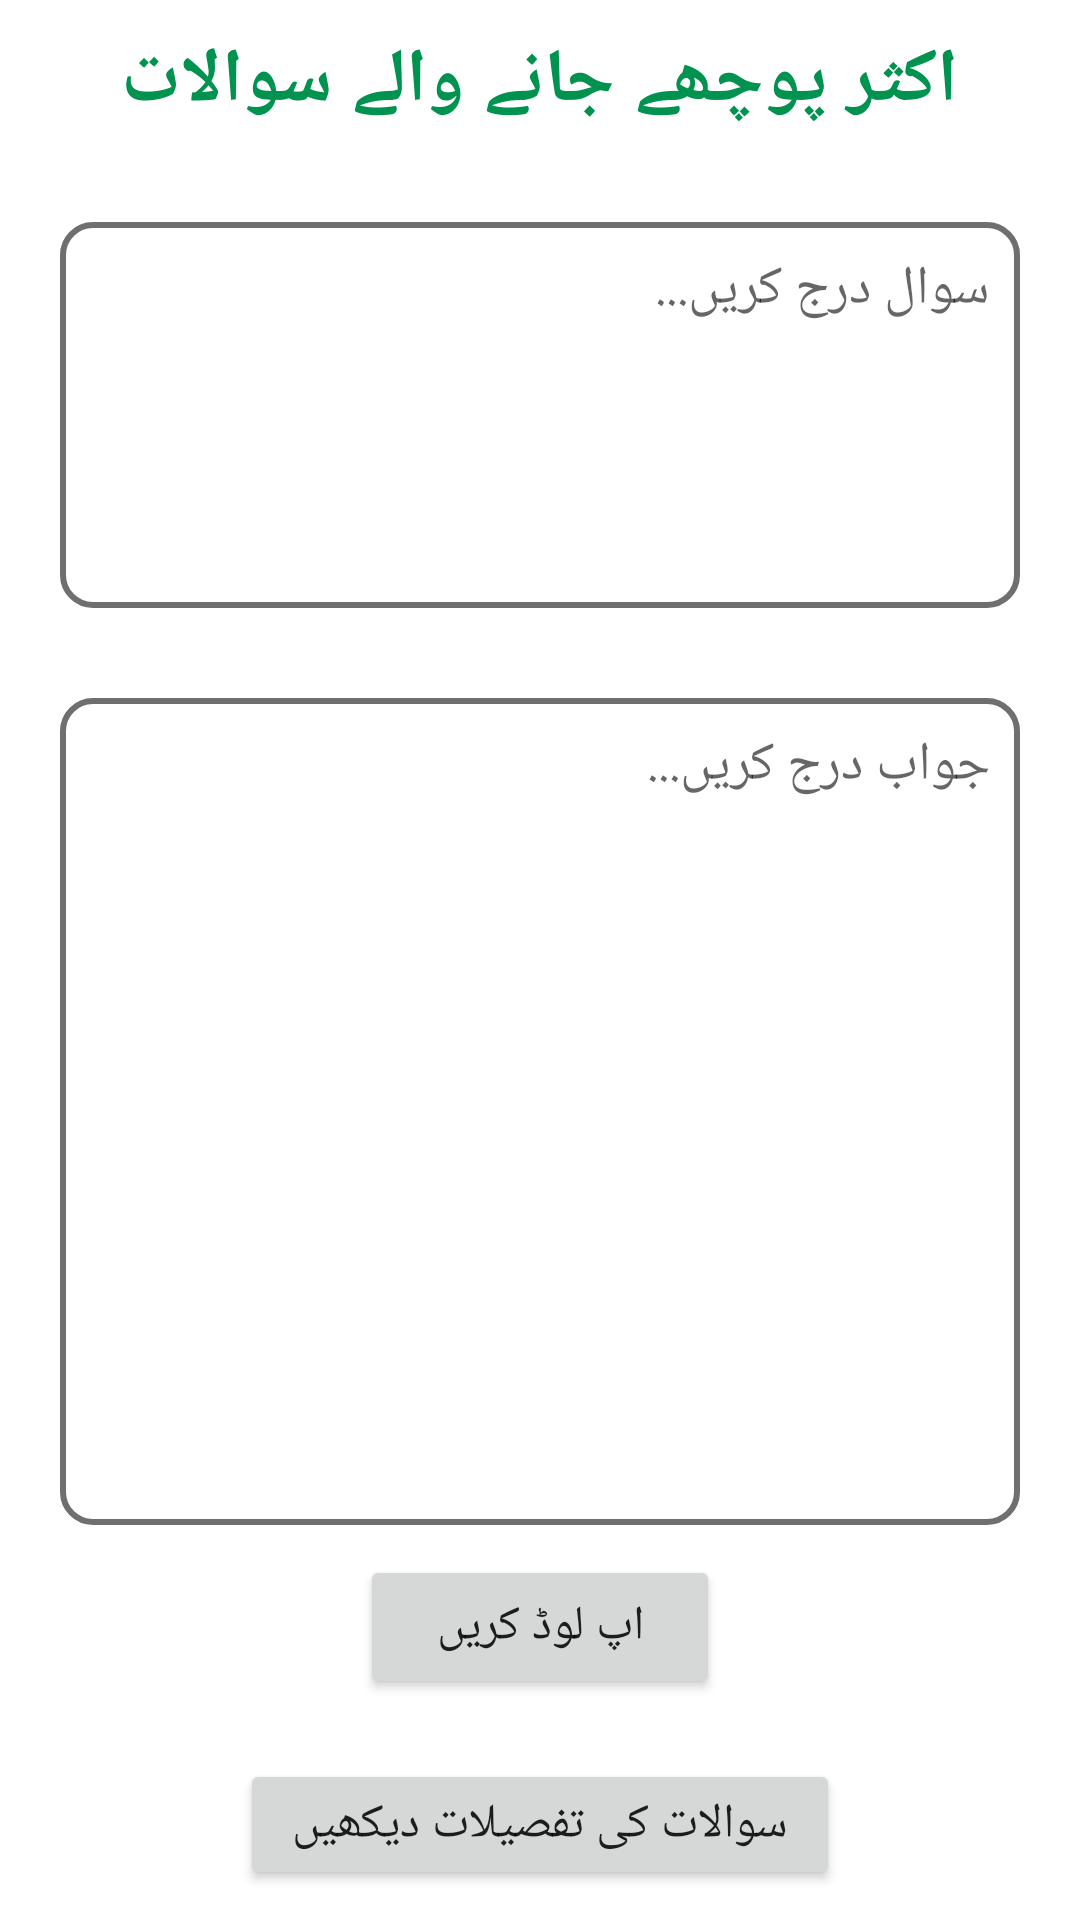

Here is an Android app screen rendered from its layout file. Give the layout XML and the strings, colors and styles it references.
<!-- AndroidManifest.xml: application theme Theme.AridAgriSolutions -->
<!-- res/layout/activity_add_faq_urdu.xml -->
<?xml version="1.0" encoding="utf-8"?>
<LinearLayout
    xmlns:android="http://schemas.android.com/apk/res/android"
    xmlns:app="http://schemas.android.com/apk/res-auto"
    xmlns:tools="http://schemas.android.com/tools"
    android:layout_width="match_parent"
    android:orientation="vertical"
    android:layout_height="match_parent"
    tools:context=".AddFaqUrdu">

    <TextView
        android:layout_width="wrap_content"
        android:layout_height="wrap_content"
        android:text="اکثر پوچھے جانے والے سوالات"
        android:textColor="#00924f"
        android:layout_gravity="center"
        android:textSize="25sp"
        android:textStyle="bold"
        android:layout_margin="10dp"
        />

    <EditText
        android:id="@+id/edQuestionUrdu"
        android:layout_width="match_parent"
        android:layout_height="wrap_content"
        android:inputType="textMultiLine"
        android:lines="20"
        android:background="@drawable/edit_bg"
        android:minLines="5"
        android:gravity="top|right"
        android:layout_gravity="center"
        android:layout_margin="20dp"
        android:maxLines="10"
        android:scrollbars="vertical"
        android:padding="10dp"
        android:hint="سوال درج کریں..."
        />

    <EditText
        android:id="@+id/edAnswerUrdu"
        android:layout_width="match_parent"
        android:layout_height="wrap_content"
        android:inputType="textMultiLine"
        android:lines="30"
        android:background="@drawable/edit_bg"
        android:minLines="12"
        android:gravity="top|right"
        android:layout_gravity="center"
        android:layout_marginTop="10dp"
        android:layout_marginRight="20dp"
        android:layout_marginLeft="20dp"
        android:maxLines="10"
        android:scrollbars="vertical"
        android:padding="10dp"
        android:hint="جواب درج کریں..."
        />

        <Button
            android:id="@+id/uploadFaqUrdu"
            android:text="اپ لوڈ کریں"
            android:layout_width="120dp"
            android:layout_height="wrap_content"
            android:layout_marginLeft="0dp"
            android:layout_gravity="center"
            android:textSize="16sp"
            android:textAllCaps="false"
            android:layout_margin="10dp"
            />

        <Button
            android:id="@+id/displayFaqUrdu"
            android:layout_width="200dp"
            android:layout_height="wrap_content"
            android:layout_marginLeft="0dp"
            android:layout_gravity="center"
            android:textSize="16sp"
            android:textAllCaps="false"
            android:layout_margin="10dp"
            android:text="سوالات کی تفصیلات دیکھیں"
            />

</LinearLayout>
<!-- resources referenced by this layout -->
<resources>
  <!-- drawable edit_bg (drawable-v24) -->
  <?xml version="1.0" encoding="utf-8"?>
  <shape xmlns:android="http://schemas.android.com/apk/res/android">
  
      <stroke
          android:width="2dp"
          android:color="#706E6E"
          />
      <corners
          android:radius="10dp"
          />
  </shape>
  <style name="Theme.AridAgriSolutions" parent="Theme.MaterialComponents.Light.DarkActionBar">
          
          <item name="colorPrimary">#00924f</item>
          <item name="colorPrimaryVariant">#00924f</item>
          <item name="colorOnPrimary">@color/white</item>
          
          <item name="colorSecondary">@color/teal_200</item>
          <item name="colorSecondaryVariant">@color/teal_700</item>
          <item name="colorOnSecondary">@color/black</item>
          
          <item name="android:statusBarColor" tools:targetApi="l">?attr/colorPrimaryVariant</item>
          
      </style>
  <color name="white">#FFFFFFFF</color>
  <color name="teal_200">#FF03DAC5</color>
  <color name="teal_700">#FF018786</color>
  <color name="black">#FF000000</color>
</resources>
